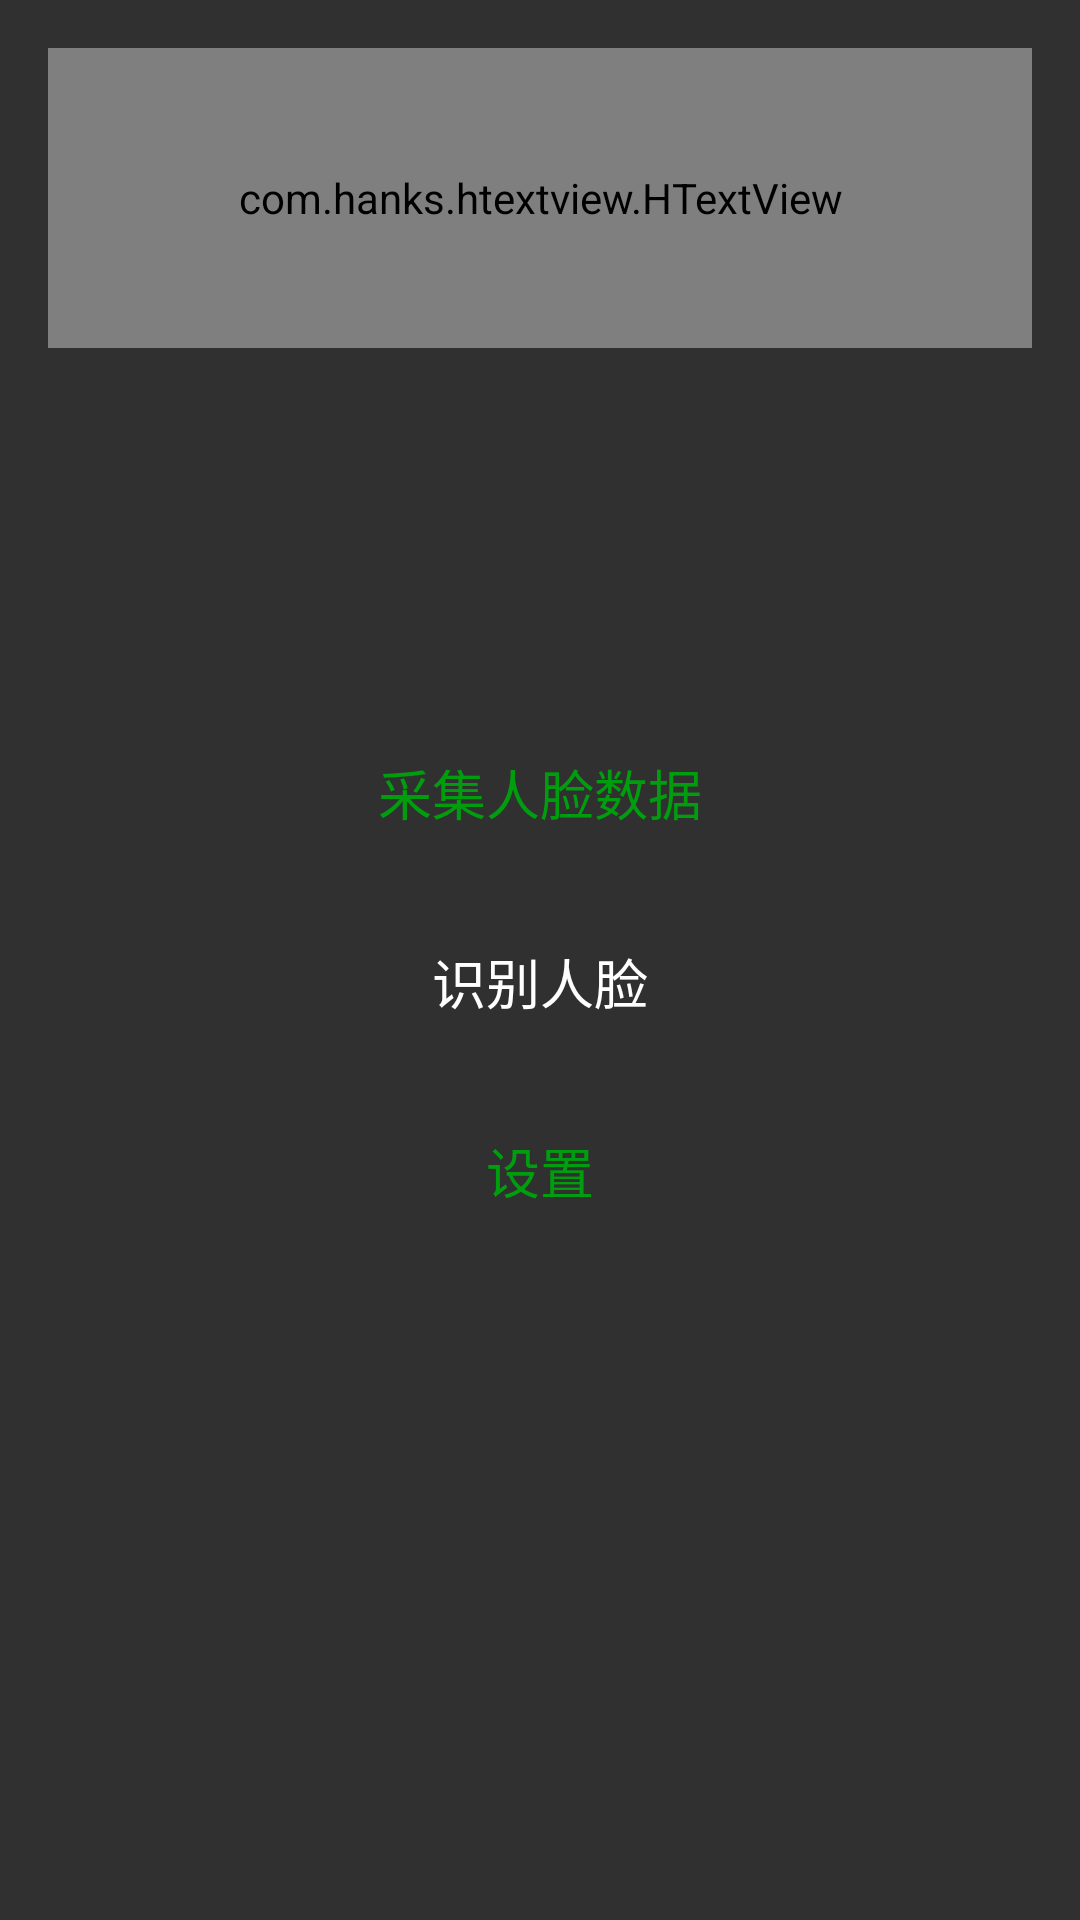

The Android layout XML behind this screen, and the referenced resources:
<!-- AndroidManifest.xml: application theme Theme.AppCompat -->
<!-- res/layout/activity_logo.xml -->
<RelativeLayout xmlns:android="http://schemas.android.com/apk/res/android"
    xmlns:tools="http://schemas.android.com/tools"
    android:layout_width="match_parent"
    android:layout_height="match_parent"
    android:paddingBottom="@dimen/activity_vertical_margin"
    android:paddingLeft="@dimen/activity_horizontal_margin"
    android:paddingRight="@dimen/activity_horizontal_margin"
    android:paddingTop="@dimen/activity_vertical_margin">

    <com.hanks.htextview.HTextView
        android:id="@+id/text"
        android:layout_width="match_parent"
        android:layout_height="100dp"
        android:textColor="#FFFFFF"
        android:textSize="40sp"
        tools:animateType="anvil"
        android:gravity="center" />

    <LinearLayout
        android:layout_width="fill_parent"
        android:layout_height="wrap_content"
        android:orientation="vertical"
        android:layout_centerVertical="true">

        <Button
            android:id="@+id/btn_logo_signup"
            android:layout_width="fill_parent"
            android:layout_height="wrap_content"
            android:layout_marginLeft="10dp"
            android:layout_marginRight="10dp"
            android:layout_marginTop="15dp"
            android:background="@drawable/btn_style_white"
            android:onClick="btn_logo_signup"
            android:text="采集人脸数据"
            android:textColor="@color/text_green"
            android:textSize="@dimen/btn_big_textsize" />

        <Button
            android:id="@+id/btn_logo_signin"
            android:layout_width="fill_parent"
            android:layout_height="wrap_content"
            android:layout_marginLeft="10dp"
            android:layout_marginRight="10dp"
            android:layout_marginTop="15dp"
            android:background="@drawable/btn_style_green"
            android:onClick="btn_logo_signin"
            android:text="识别人脸"
            android:textColor="@color/text_default"
            android:textSize="@dimen/btn_big_textsize" />

        <Button
            android:id="@+id/btn_logo_settings"
            android:layout_width="fill_parent"
            android:layout_height="wrap_content"
            android:layout_marginLeft="10dp"
            android:layout_marginRight="10dp"
            android:layout_marginTop="15dp"
            android:background="@drawable/btn_style_white"
            android:onClick="btn_logo_settings"
            android:text="设置"
            android:textColor="@color/text_green"
            android:textSize="@dimen/btn_big_textsize" />

    </LinearLayout>

</RelativeLayout>
<!-- resources referenced by this layout -->
<resources>
  <color name="text_default">#ffffff</color>
  <color name="text_green">#009e0e</color>
  <dimen name="activity_horizontal_margin">16dp</dimen>
  <dimen name="activity_vertical_margin">16dp</dimen>
  <dimen name="btn_big_textsize">18sp</dimen>
  <!-- drawable btn_style_green (drawable) -->
  <?xml version="1.0" encoding="utf-8"?>
  <selector xmlns:android="http://schemas.android.com/apk/res/android">
  
      <item android:drawable="@drawable/btn_style_disabled" android:state_enabled="false"/>
      <item android:drawable="@drawable/btn_style_green_pressed" android:state_focused="true" android:state_pressed="true"/>
      <item android:drawable="@drawable/btn_style_green_pressed" android:state_focused="false" android:state_pressed="true"/>
      <item android:drawable="@drawable/btn_style_green_focused" android:state_focused="true"/>
      <item android:drawable="@drawable/btn_style_green_normal" android:state_focused="false"/>
  
  </selector>
  <!-- drawable btn_style_white (drawable) -->
  <?xml version="1.0" encoding="utf-8"?>
  <selector xmlns:android="http://schemas.android.com/apk/res/android">
  
      <item android:drawable="@drawable/btn_style_disabled" android:state_enabled="false"/>
      <item android:drawable="@drawable/btn_style_white_pressed" android:state_focused="true" android:state_pressed="true"/>
      <item android:drawable="@drawable/btn_style_white_pressed" android:state_focused="false" android:state_pressed="true"/>
      <item android:drawable="@drawable/btn_style_white_focused" android:state_focused="true"/>
      <item android:drawable="@drawable/btn_style_white_normal" android:state_focused="false"/>
  
  </selector>
</resources>
